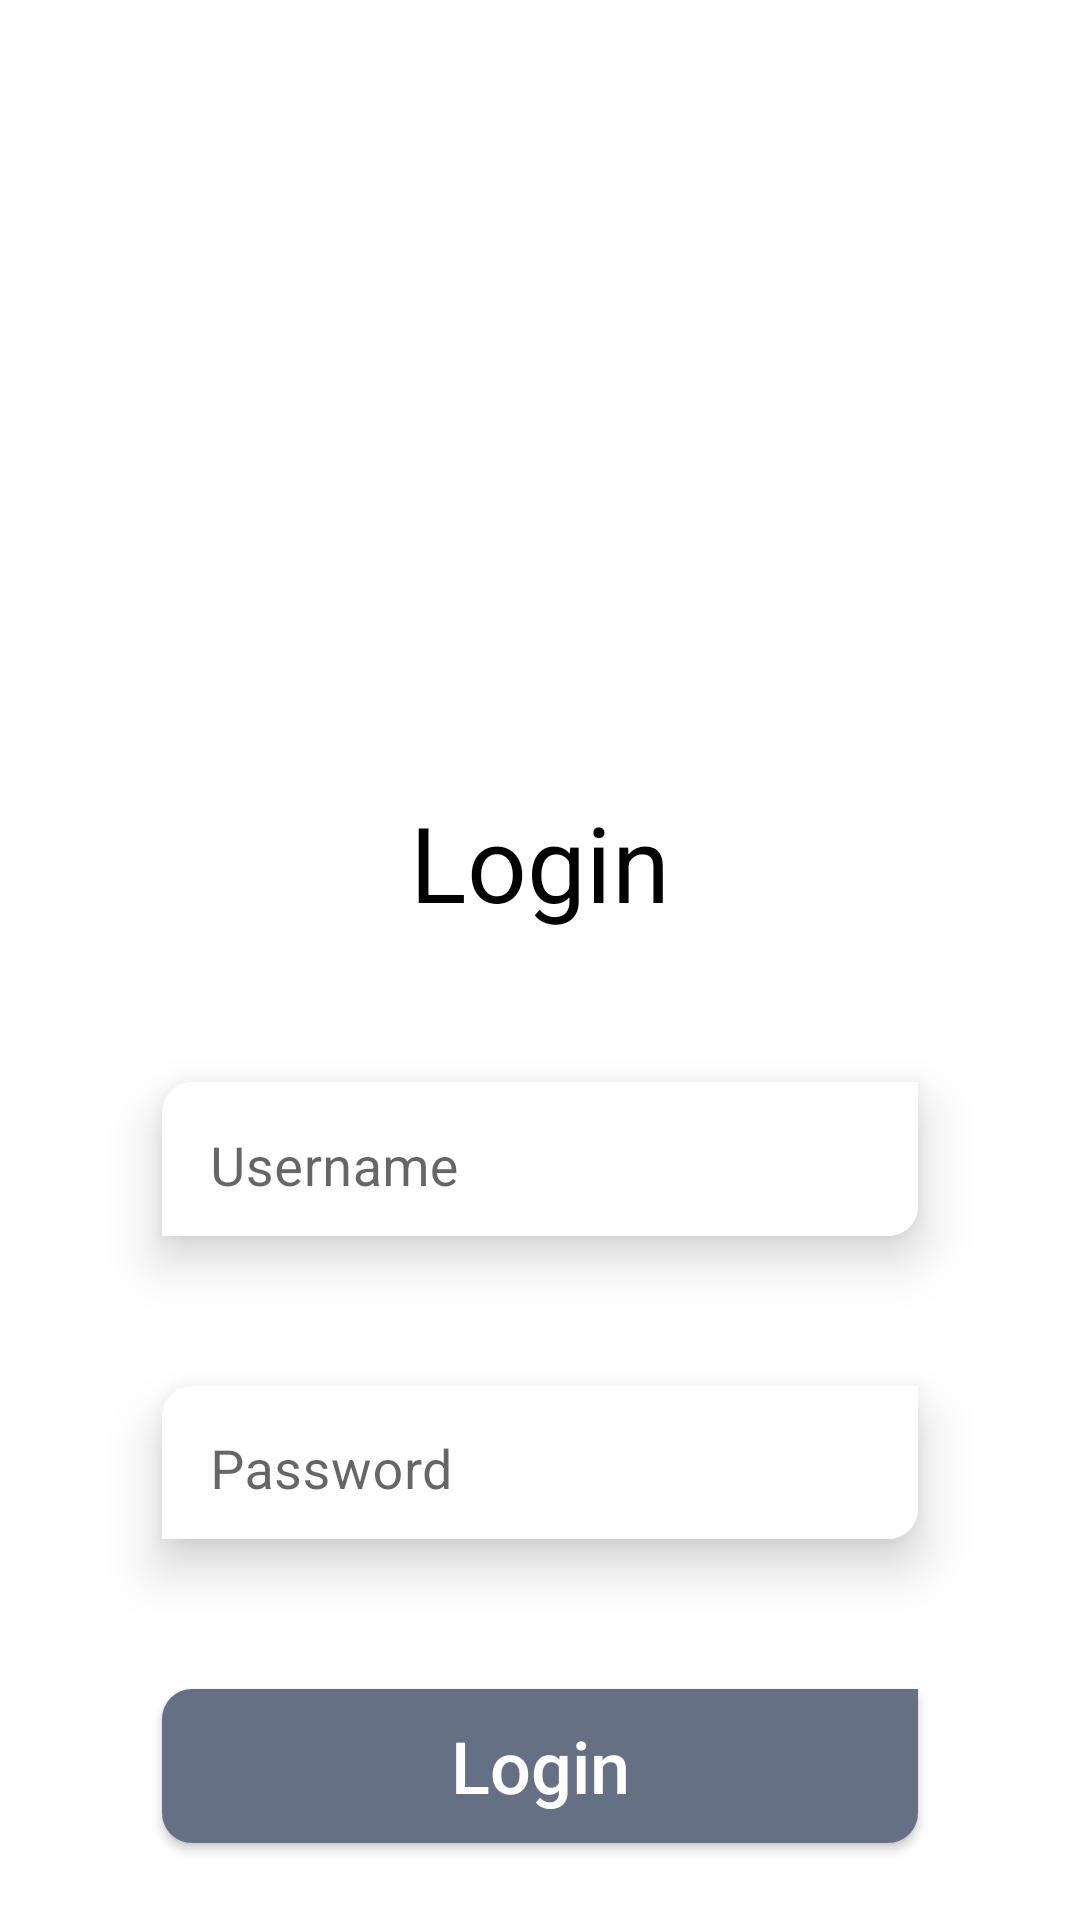

Produce the Android XML layout that renders to this screen, including the resource entries it uses.
<!-- AndroidManifest.xml: application theme Theme.UIUX -->
<!-- res/layout/activity_main.xml -->
<?xml version="1.0" encoding="utf-8"?>
<androidx.constraintlayout.widget.ConstraintLayout xmlns:android="http://schemas.android.com/apk/res/android"
    xmlns:app="http://schemas.android.com/apk/res-auto"
    xmlns:tools="http://schemas.android.com/tools"
    android:layout_width="match_parent"
    android:layout_height="match_parent"
    tools:context=".MainActivity">

    <ImageView
        android:id="@+id/img_background"
        android:layout_width="match_parent"
        android:layout_height="wrap_content"
        android:src="@drawable/background"
        app:layout_constraintStart_toStartOf="parent"
        app:layout_constraintEnd_toEndOf="parent"
        app:layout_constraintTop_toTopOf="parent"/>
    <View
        android:id="@+id/view"
        android:layout_width="match_parent"
        android:layout_height="0dp"
        app:layout_constraintHeight_percent="0.65"
        app:layout_constraintBottom_toBottomOf="parent"
        android:background="@drawable/corner"/>

    <TextView
        android:id="@+id/txt_profile"
        android:layout_width="wrap_content"
        android:layout_height="wrap_content"
        android:text="Login"
        app:layout_constraintTop_toTopOf="@id/view"
        app:layout_constraintStart_toStartOf="parent"
        app:layout_constraintEnd_toEndOf="parent"
        android:textSize="35sp"
        android:layout_marginTop="40sp"
        android:textColor="@color/black"/>

    <com.google.android.material.textfield.TextInputLayout
        android:id="@+id/name_TextField"
        android:layout_width="0dp"
        android:layout_height="0dp"
        app:layout_constraintHeight_percent="0.08"
        app:layout_constraintWidth_percent="0.7"
        android:hint="Username"
        android:background="@drawable/text_corner"
        android:elevation="10sp"
        android:layout_marginTop="50sp"
        app:layout_constraintStart_toStartOf="parent"
        app:layout_constraintEnd_toEndOf="parent"
        app:layout_constraintTop_toBottomOf="@id/txt_profile"
        style="@style/Widget.MaterialComponents.TextInputLayout.OutlinedBox"
        >

        <com.google.android.material.textfield.TextInputEditText
            android:layout_width="match_parent"
            android:layout_height="wrap_content"
            android:textSize="18sp"
            android:layout_marginTop="5dp"
            android:background="@drawable/text_corner"
            />

    </com.google.android.material.textfield.TextInputLayout>

    <com.google.android.material.textfield.TextInputLayout
        android:id="@+id/mobile_TextField"
        android:layout_width="0dp"
        android:layout_height="0dp"
        app:layout_constraintHeight_percent="0.08"
        app:layout_constraintWidth_percent="0.7"
        android:hint="Password"
        android:background="@drawable/text_corner"
        android:elevation="10sp"
        android:layout_marginTop="50sp"
        app:layout_constraintStart_toStartOf="parent"
        app:layout_constraintEnd_toEndOf="parent"
        app:layout_constraintTop_toBottomOf="@id/name_TextField"
        style="@style/Widget.MaterialComponents.TextInputLayout.OutlinedBox"
        >

        <com.google.android.material.textfield.TextInputEditText
            android:layout_width="match_parent"
            android:layout_height="match_parent"
            android:textSize="18sp"
            android:layout_marginTop="5dp"
            android:background="@drawable/text_corner"
            />

    </com.google.android.material.textfield.TextInputLayout>

    <androidx.appcompat.widget.AppCompatButton
        android:id="@+id/btn_login"
        android:layout_width="0dp"
        android:layout_height="0dp"
        app:layout_constraintHeight_percent="0.08"
        app:layout_constraintWidth_percent="0.7"
        android:text="Login"
        android:textAllCaps="false"
        android:textSize="24sp"
        android:textColor="@color/white"
        android:elevation="10sp"
        android:background="@drawable/button_corner"
        android:layout_marginTop="50sp"
        app:layout_constraintTop_toBottomOf="@id/mobile_TextField"
        app:layout_constraintStart_toStartOf="parent"
        app:layout_constraintEnd_toEndOf="parent"/>




</androidx.constraintlayout.widget.ConstraintLayout>
<!-- resources referenced by this layout -->
<resources>
  <!-- drawable button_corner (drawable) -->
  <?xml version="1.0" encoding="utf-8"?>
  <shape xmlns:android="http://schemas.android.com/apk/res/android"
      android:shape="rectangle">
  
      <corners android:topLeftRadius="10dp"
          android:bottomRightRadius="10dp"
          android:bottomLeftRadius="10dp"/>
      <gradient
          android:centerColor="#667084"
          android:startColor="#667084"
          android:endColor="#667084"/>
  </shape>
  <!-- drawable corner (drawable) -->
  <?xml version="1.0" encoding="utf-8"?>
  <shape xmlns:android="http://schemas.android.com/apk/res/android"
      android:shape="rectangle">
  
      <solid
          android:color="@color/white"/>
      <corners android:topLeftRadius="50dp" />
  </shape>
  <!-- drawable text_corner (drawable) -->
  <layer-list xmlns:android="http://schemas.android.com/apk/res/android" >
      <item>
  
      <shape android:shape="rectangle" >
              <size android:height="20dp" />
              <solid android:color="@color/white" />
  
              <corners android:topLeftRadius="10dp"
                  android:bottomRightRadius="10dp"/>
          </shape>
      </item>
  
  
  
  </layer-list>
  <style name="Theme.UIUX" parent="Theme.MaterialComponents.DayNight.NoActionBar">
          
          <item name="colorPrimary">#445BC3</item>
          <item name="colorPrimaryVariant">@color/purple_700</item>
          <item name="colorOnPrimary">@color/white</item>
          
          <item name="colorSecondary">@color/teal_200</item>
          <item name="colorSecondaryVariant">@color/teal_700</item>
          <item name="colorOnSecondary">@color/black</item>
          
          <item name="android:statusBarColor" tools:targetApi="l">?attr/colorPrimaryVariant</item>
          
      </style>
  <!-- not gathered from this repository: default colours our renderer supplied (Android Studio template values) -->
  <color name="purple_700">#FF3700B3</color>
  <color name="teal_200">#FF03DAC5</color>
  <color name="teal_700">#FF018786</color>
  <color name="black">#FF000000</color>
  <color name="white">#FFFFFFFF</color>
</resources>
